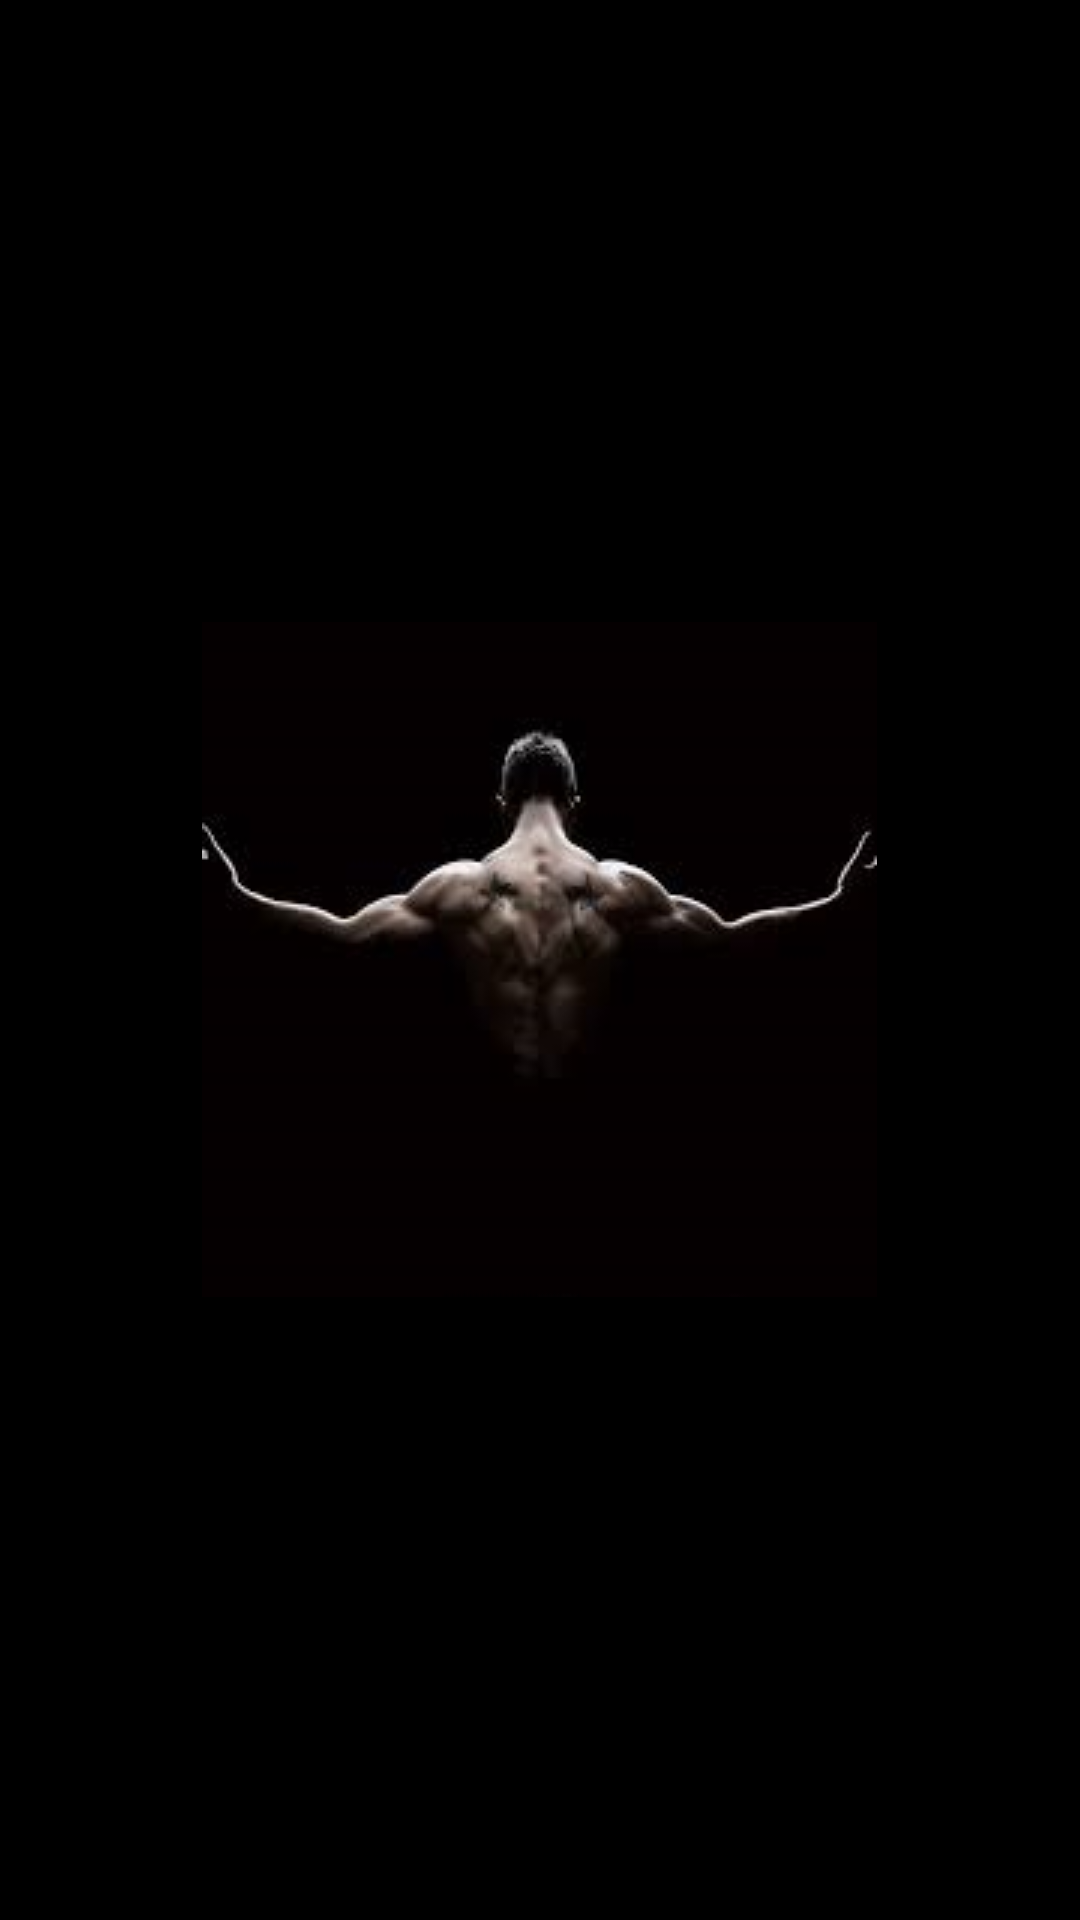

Produce the Android XML layout that renders to this screen, including the resource entries it uses.
<!-- AndroidManifest.xml: application theme AppTheme -->
<!-- res/layout/activity_intro.xml -->
<?xml version="1.0" encoding="utf-8"?>
<FrameLayout
    xmlns:android="http://schemas.android.com/apk/res/android"
    xmlns:app="http://schemas.android.com/apk/res-auto"
    xmlns:tools="http://schemas.android.com/tools"
    android:layout_width="match_parent"
    android:layout_height="match_parent"
    tools:context=".IntroActivity"
    android:background="#000000"
    >

    <ImageView
        android:layout_width="wrap_content"
        android:layout_height="wrap_content"
        android:background="@drawable/intro2"
        android:layout_gravity="center"
        />

</FrameLayout>
<!-- resources referenced by this layout -->
<resources>
  <!-- drawable intro2: png bitmap (drawable, 18976 bytes) -->
  <style name="AppTheme" parent="Theme.AppCompat.Light.DarkActionBar">
          
          <item name="colorPrimary">@color/colorPrimary</item>
          <item name="colorPrimaryDark">@color/colorPrimaryDark</item>
          <item name="colorAccent">@color/colorAccent</item>
          <item name="windowActionBar">false</item>
          <item name="windowNoTitle">true</item>
          <item name="android:statusBarColor">#40241a</item>
  
  
      </style>
  <!-- not gathered from this repository: default colours our renderer supplied (Android Studio template values) -->
  <color name="colorPrimary">#FF6200EE</color>
  <color name="colorPrimaryDark">#FF3700B3</color>
  <color name="colorAccent">#FF03DAC5</color>
</resources>
